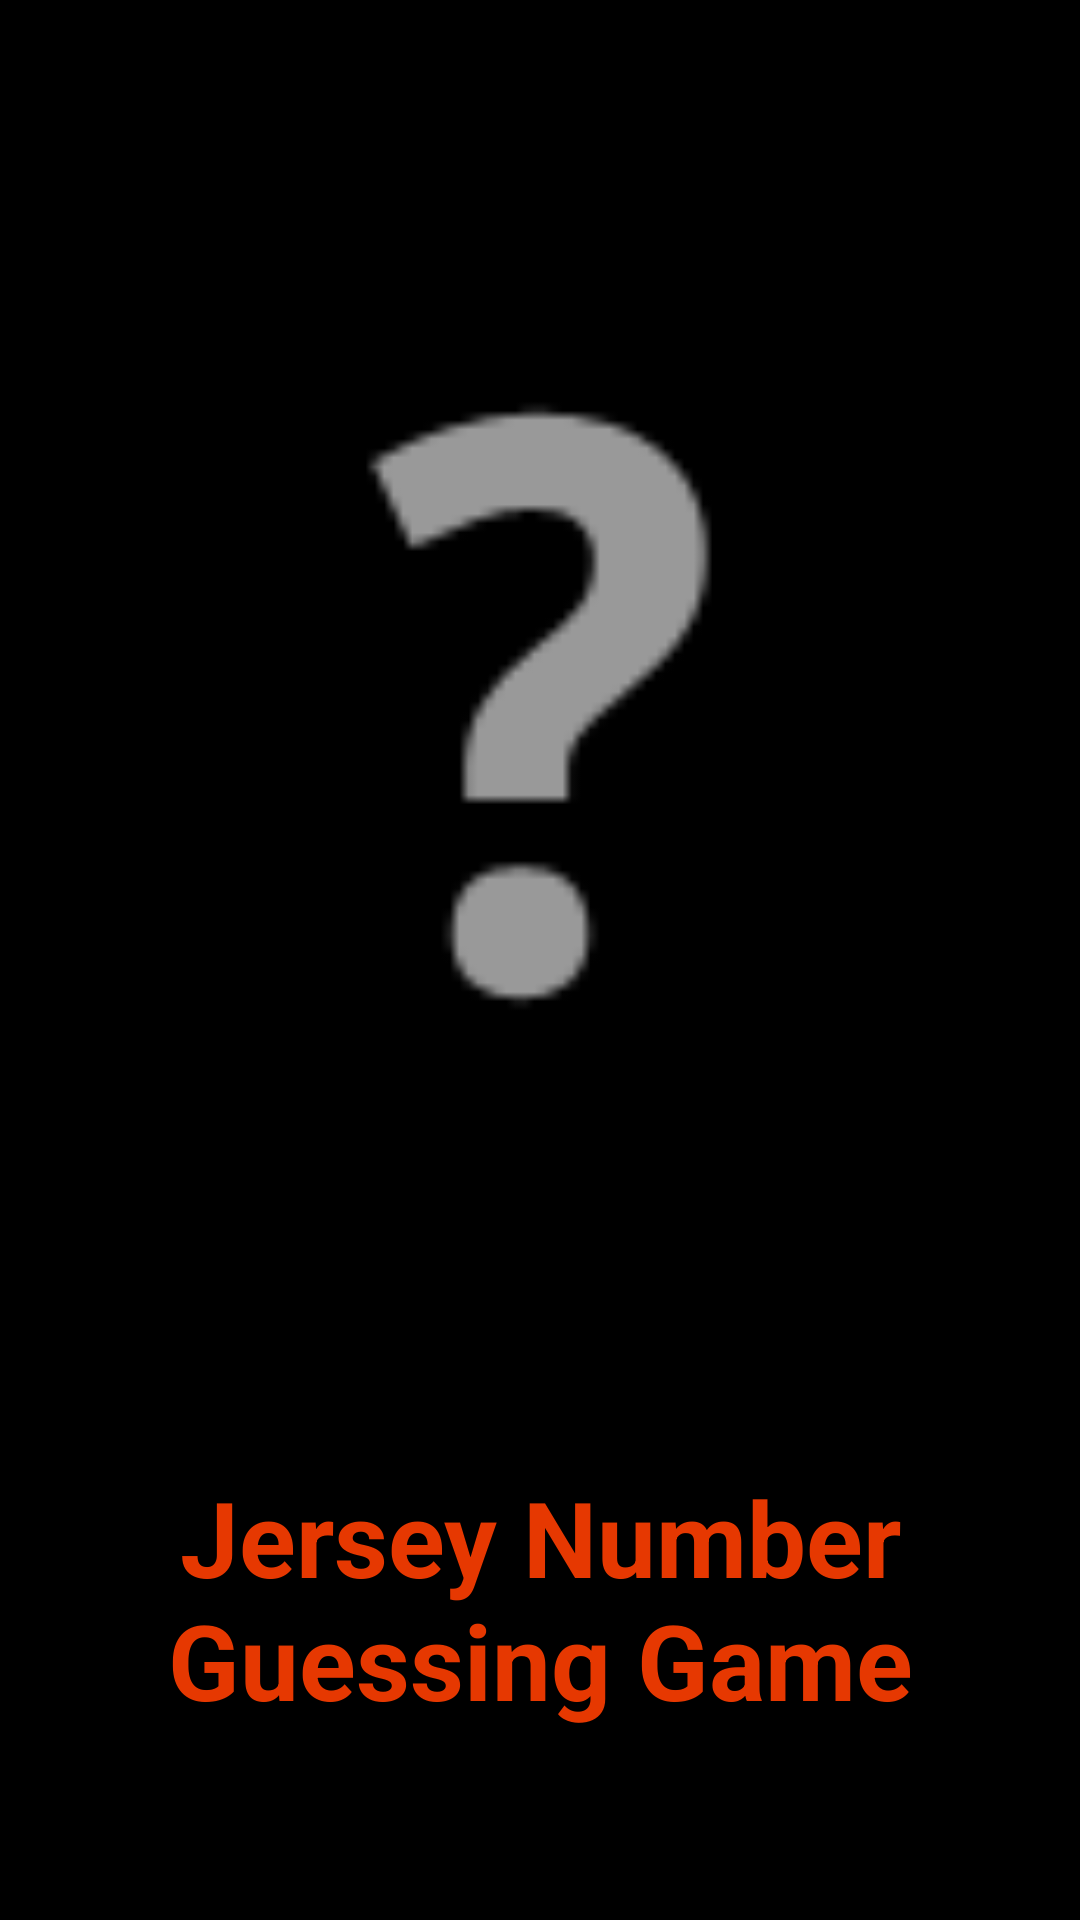

Reconstruct the res/layout file that produces this screen, plus the resources it refers to.
<!-- AndroidManifest.xml: application theme Theme.Arcade -->
<!-- res/layout/activity_splash_game1.xml -->
<?xml version="1.0" encoding="utf-8"?>
<androidx.constraintlayout.widget.ConstraintLayout xmlns:android="http://schemas.android.com/apk/res/android"
    xmlns:app="http://schemas.android.com/apk/res-auto"
    xmlns:tools="http://schemas.android.com/tools"
    android:layout_width="match_parent"
    android:layout_height="match_parent"
    android:background="@color/black"
    tools:context=".SplashGame1Activity">

    <ImageView
        android:id="@+id/imageView2"
        android:layout_width="300dp"
        android:layout_height="300dp"
        android:layout_marginTop="30dp"
        android:src="@android:drawable/ic_menu_help"
        app:layout_constraintBottom_toBottomOf="parent"
        app:layout_constraintEnd_toEndOf="parent"
        app:layout_constraintHorizontal_bias="0.495"
        app:layout_constraintStart_toStartOf="parent"
        app:layout_constraintTop_toTopOf="parent"
        app:layout_constraintVertical_bias="0.179" />

    <TextView
        android:id="@+id/textView2"
        android:layout_width="wrap_content"
        android:layout_height="wrap_content"
        android:layout_marginTop="40dp"
        android:text="@string/game1SplashTitle"
        android:textAlignment="center"
        android:textColor="@color/orange"
        android:textSize="35sp"
        android:textStyle="bold"
        app:layout_constraintBottom_toBottomOf="parent"
        app:layout_constraintEnd_toEndOf="parent"
        app:layout_constraintHorizontal_bias="0.5"
        app:layout_constraintStart_toStartOf="parent"
        app:layout_constraintTop_toBottomOf="@+id/imageView2"
        app:layout_constraintVertical_bias="0.5" />
</androidx.constraintlayout.widget.ConstraintLayout>
<!-- resources referenced by this layout -->
<resources>
  <color name="black">#FF000000</color>
  <color name="orange">#E63801</color>
  <string name="game1SplashTitle">Jersey Number Guessing Game</string>
  <style name="Theme.Arcade" parent="Theme.MaterialComponents.DayNight.DarkActionBar">
          
          <item name="colorPrimary">@color/darkBlue</item>
          <item name="colorPrimaryVariant">@color/purple_700</item>
          <item name="colorOnPrimary">@color/white</item>
          
          <item name="colorSecondary">@color/teal_200</item>
          <item name="colorSecondaryVariant">@color/teal_700</item>
          <item name="colorOnSecondary">@color/black</item>
          
          <item name="android:statusBarColor">?attr/colorPrimaryVariant</item>
          
      </style>
  
      // Splash Screen
  <color name="darkBlue">#3F51B5</color>
  <color name="purple_700">#FF3700B3</color>
  <color name="white">#FFFFFFFF</color>
  <color name="teal_200">#FF03DAC5</color>
  <color name="teal_700">#FF018786</color>
</resources>
